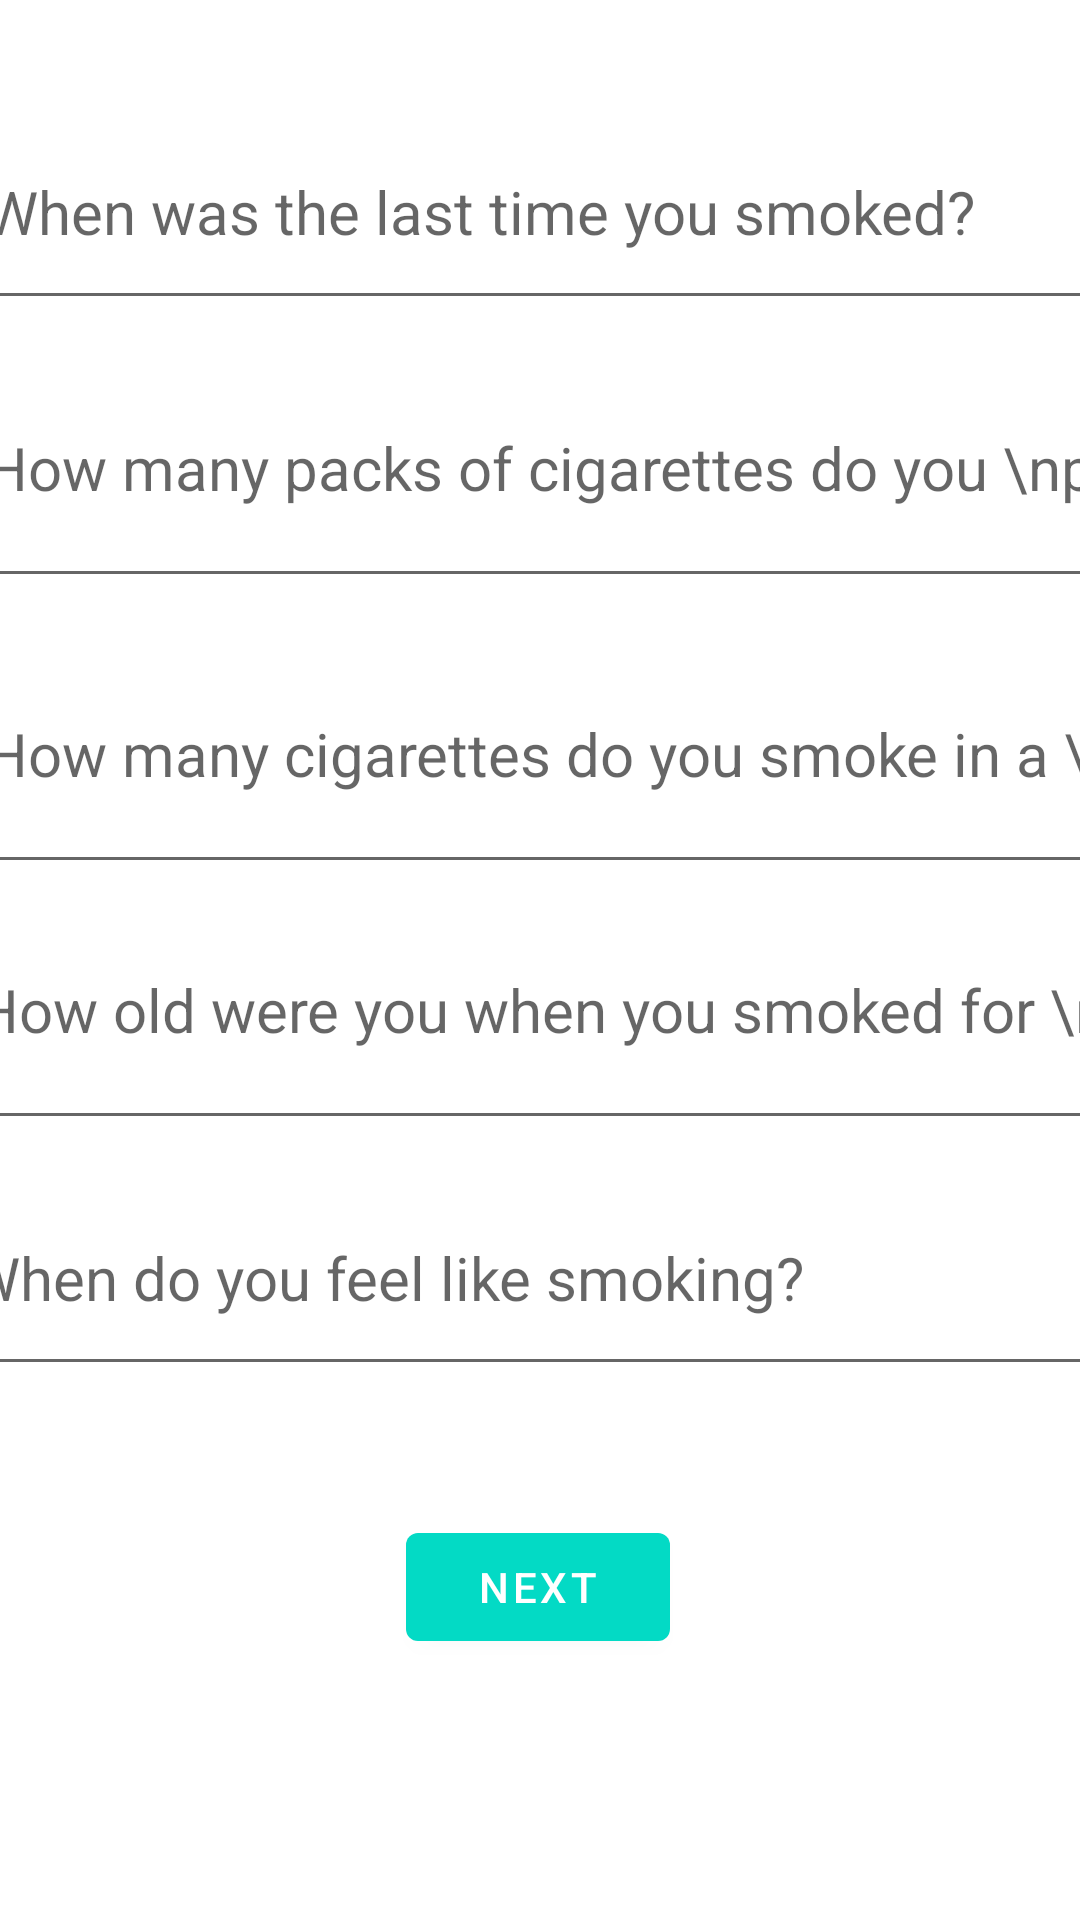

This screen was rendered from an Android layout file. Write that file and the resources it references.
<!-- AndroidManifest.xml: application theme Theme.Smoke_login_firebase -->
<!-- res/layout/activity_user_details.xml -->
<?xml version="1.0" encoding="utf-8"?>
<androidx.constraintlayout.widget.ConstraintLayout xmlns:android="http://schemas.android.com/apk/res/android"
    xmlns:app="http://schemas.android.com/apk/res-auto"
    xmlns:tools="http://schemas.android.com/tools"
    android:layout_width="match_parent"
    android:layout_height="match_parent"
    tools:context=".UserDetails">

    <EditText
        android:id="@+id/q1"
        android:layout_width="385dp"
        android:layout_height="75dp"
        android:ems="10"
        android:hint="When was the last time you smoked?"
        android:inputType="textPersonName"
        android:textSize="20sp"
        app:layout_constraintBottom_toBottomOf="parent"
        app:layout_constraintEnd_toEndOf="parent"
        app:layout_constraintHorizontal_bias="0.384"
        app:layout_constraintStart_toStartOf="parent"
        app:layout_constraintTop_toTopOf="parent"
        app:layout_constraintVertical_bias="0.056" />

    <Button
        android:id="@+id/btn"
        android:layout_width="wrap_content"
        android:layout_height="wrap_content"
        android:text="Next"
        app:layout_constraintBottom_toBottomOf="parent"
        app:layout_constraintEnd_toEndOf="parent"
        app:layout_constraintHorizontal_bias="0.498"
        app:layout_constraintStart_toStartOf="parent"
        app:layout_constraintTop_toBottomOf="@+id/q1"
        app:layout_constraintVertical_bias="0.821" />

    <EditText
        android:id="@+id/q2"
        android:layout_width="385dp"
        android:layout_height="90dp"
        android:ems="10"
        android:hint="How many packs of cigarettes do you \npurchase everyday?"
        android:inputType="textPersonName"
        android:textSize="20sp"
        app:layout_constraintBottom_toBottomOf="parent"
        app:layout_constraintEnd_toEndOf="parent"
        app:layout_constraintHorizontal_bias="0.384"
        app:layout_constraintStart_toStartOf="parent"
        app:layout_constraintTop_toTopOf="parent"
        app:layout_constraintVertical_bias="0.199" />

    <EditText
        android:id="@+id/q3"
        android:layout_width="385dp"
        android:layout_height="90dp"
        android:ems="10"
        android:hint="How many cigarettes do you smoke in a \nday?"
        android:inputType="textPersonName"
        android:textSize="20sp"
        app:layout_constraintBottom_toBottomOf="parent"
        app:layout_constraintEnd_toEndOf="parent"
        app:layout_constraintHorizontal_bias="0.384"
        app:layout_constraintStart_toStartOf="parent"
        app:layout_constraintTop_toTopOf="parent"
        app:layout_constraintVertical_bias="0.372" />

    <EditText
        android:id="@+id/q4"
        android:layout_width="385dp"
        android:layout_height="90dp"
        android:ems="10"
        android:hint="How old were you when you smoked for \nthe first time?"
        android:inputType="textPersonName"
        android:textSize="20sp"
        app:layout_constraintBottom_toBottomOf="parent"
        app:layout_constraintEnd_toEndOf="parent"
        app:layout_constraintStart_toStartOf="parent"
        app:layout_constraintTop_toTopOf="parent"
        app:layout_constraintVertical_bias="0.527" />

    <EditText
        android:id="@+id/q5"
        android:layout_width="385dp"
        android:layout_height="75dp"
        android:ems="10"
        android:hint="When do you feel like smoking?"
        android:inputType="textPersonName"
        android:textSize="20sp"
        app:layout_constraintBottom_toBottomOf="parent"
        app:layout_constraintEnd_toEndOf="parent"
        app:layout_constraintHorizontal_bias="0.625"
        app:layout_constraintStart_toStartOf="parent"
        app:layout_constraintTop_toTopOf="parent"
        app:layout_constraintVertical_bias="0.685" />

</androidx.constraintlayout.widget.ConstraintLayout>
<!-- resources referenced by this layout -->
<resources>
  <style name="Theme.Smoke_login_firebase" parent="Theme.MaterialComponents.DayNight.DarkActionBar">
          
          <item name="colorPrimary">@color/teal_200</item>
          <item name="colorPrimaryVariant">@color/black</item>
          <item name="colorOnPrimary">@color/white</item>
          
          <item name="colorSecondary">@color/teal_200</item>
          <item name="colorSecondaryVariant">@color/teal_200</item>
          <item name="colorOnSecondary">@color/black</item>
          
          <item name="android:statusBarColor" tools:targetApi="l">?attr/colorPrimaryVariant</item>
          
      </style>
  <color name="teal_200">#FF03DAC5</color>
  <color name="black">#FF000000</color>
  <color name="white">#FFFFFFFF</color>
</resources>
